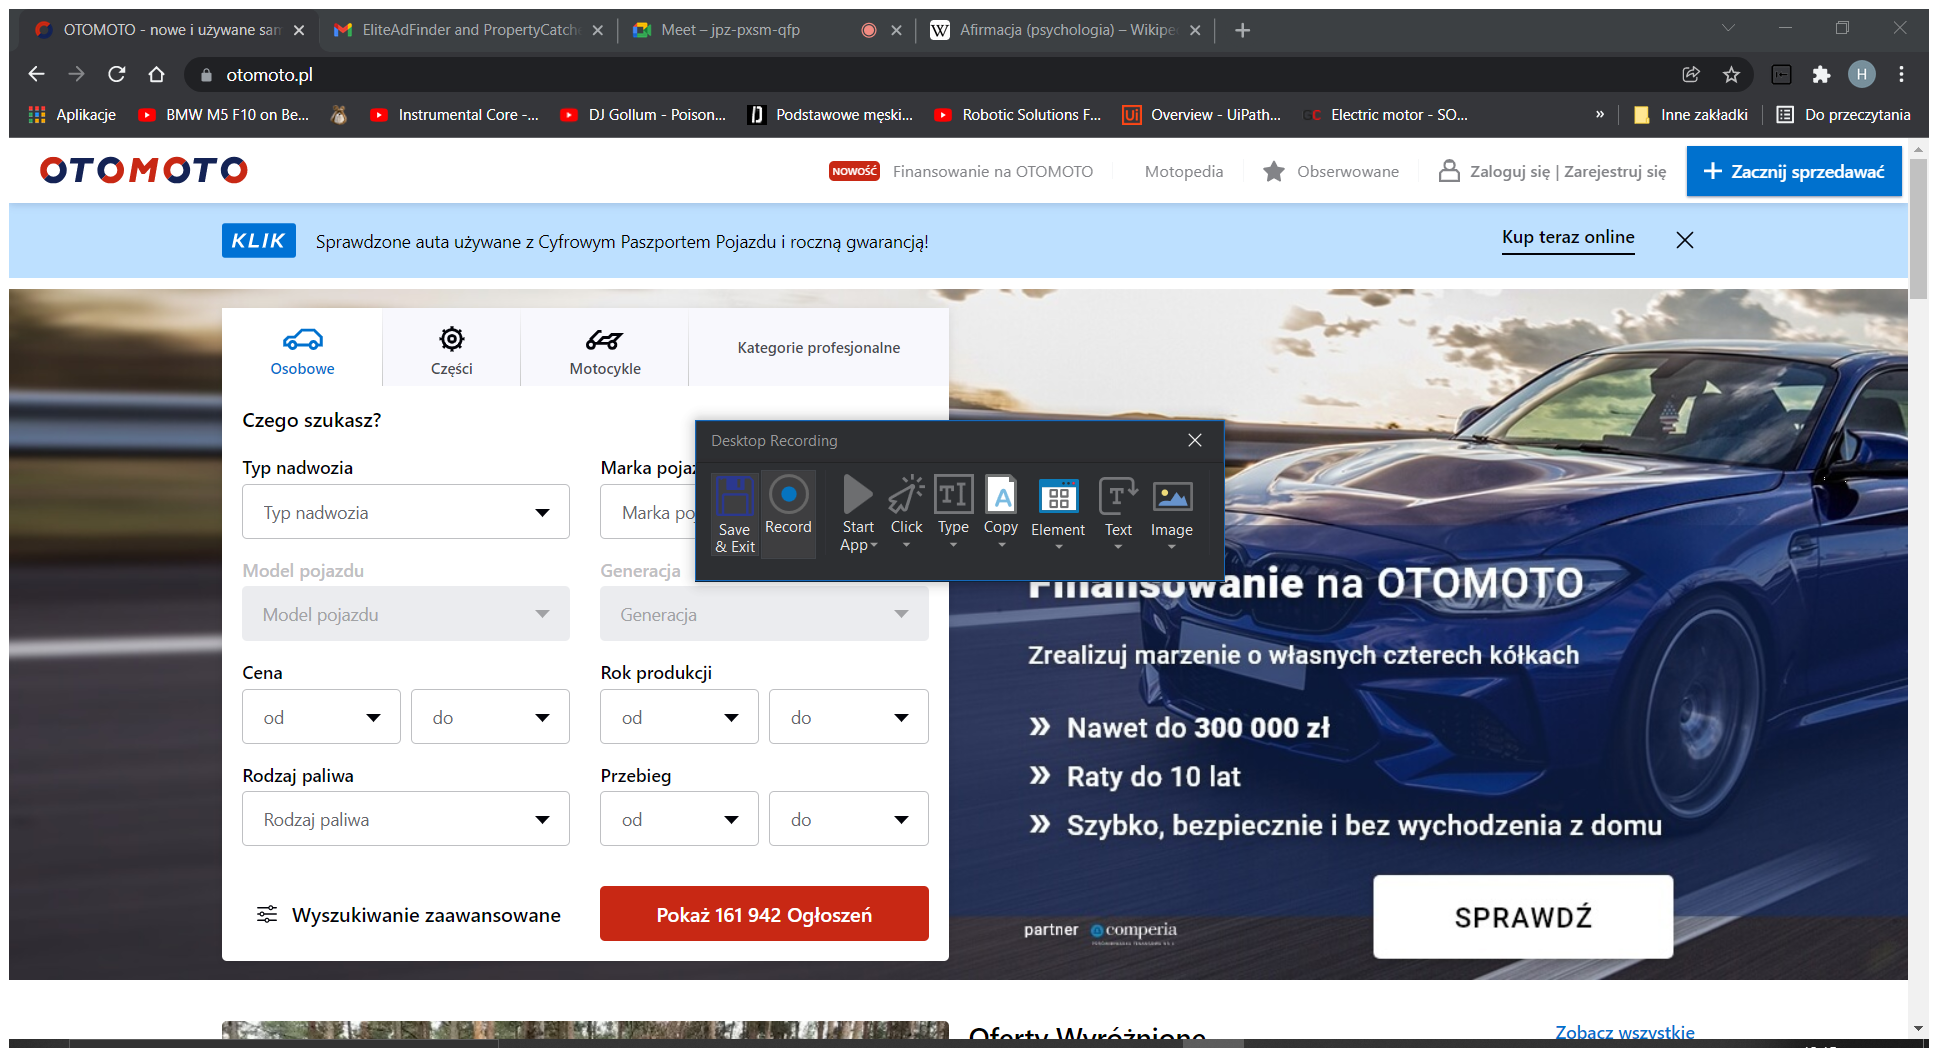
Workflow: autoscout24_GetMarkCars

Step 1: Attach Browser 'OTOMOTO n Page' in window 'OTOMOTO - nowe i używane samochody i motocykle oraz części samochodowe. Ogłoszenia motoryzacyjne.' (chrome.exe)

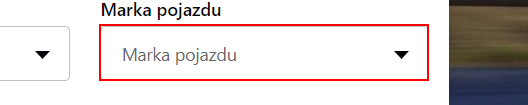
Step 2: type "d" into the text box 'filter_enum_make'

Step 3: Attach Window 'OTOMOTO n Chrome_wi' on the element in window 'OTOMOTO - nowe i używane samochody i motocykle oraz części samoc*' (chrome.exe) (same screen as step 1)

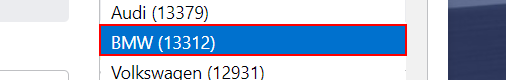
Step 4: click on the list item 'BMW (13312)'

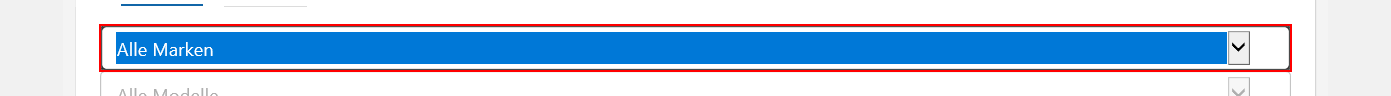
Step 5: find the drop-down 'make' in window 'Gebrauchtwagen und Neuwagen bei AutoScout24' (chrome.exe)

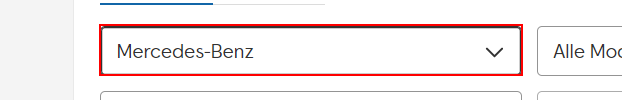
Step 6: select [NameMark] in the drop-down 'make' in window 'Gebrauchtwagen und Neuwagen bei AutoScout24' (chrome.exe)

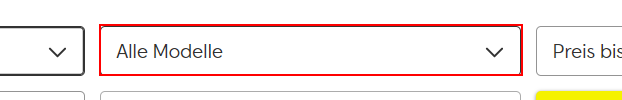
Step 7: find the drop-down 'model' in window 'Gebrauchtwagen und Neuwagen bei AutoScout24' (chrome.exe)